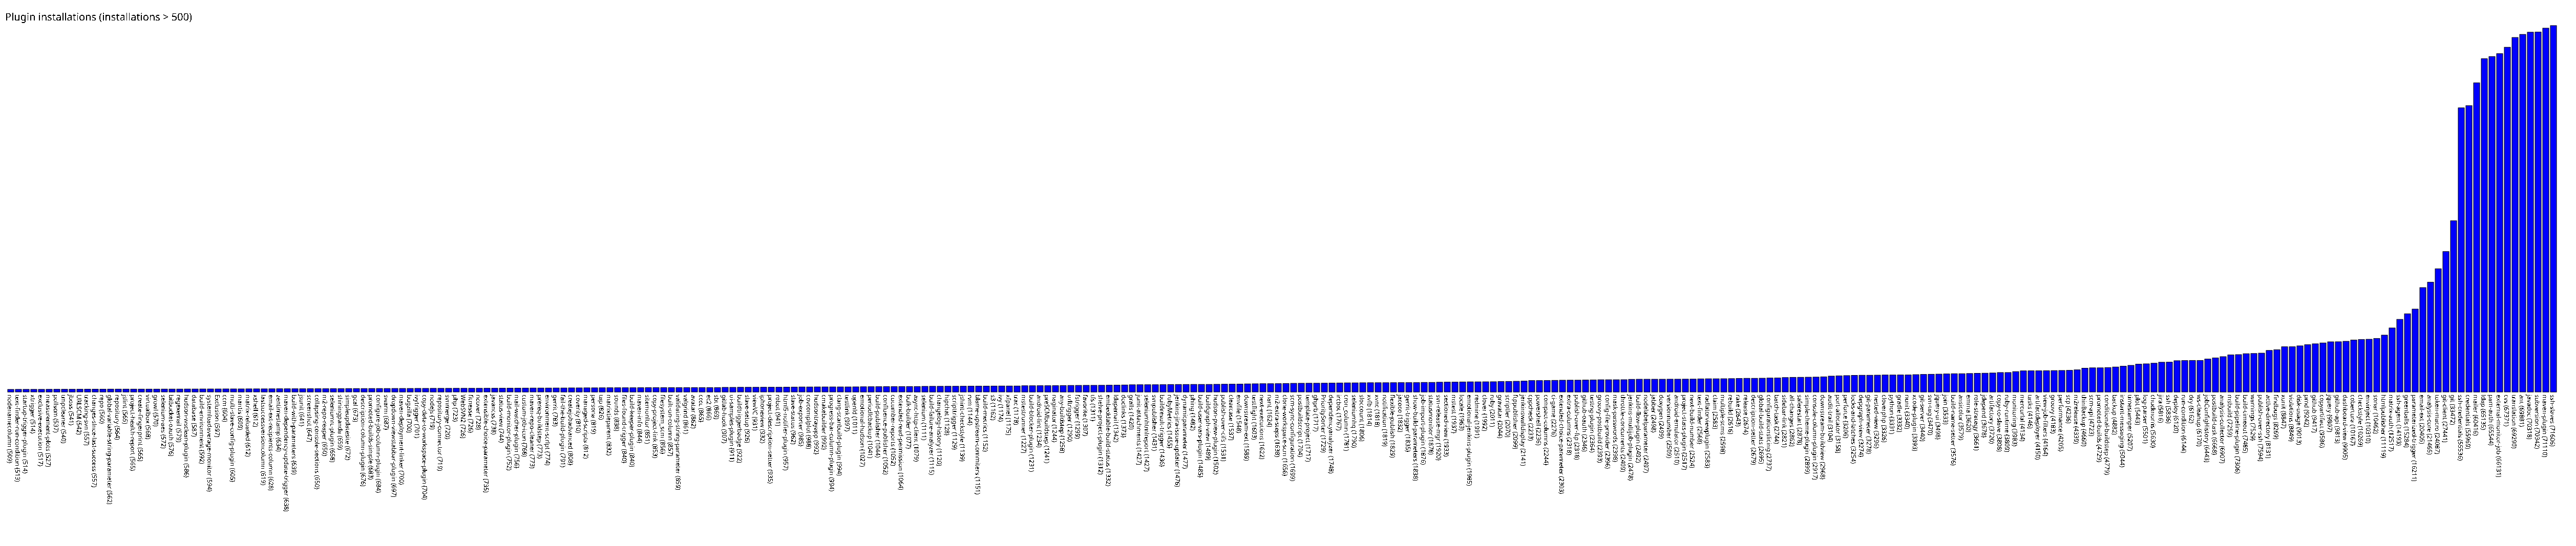

The table this chart was drawn from, first rows:
nodenamecolumn, 509
text-finder-run-condition, 513
startup-trigger-plugin, 514
xtrigger, 514
exclusive-execution, 517
measurement-plots, 527
pollscm, 537
tmpcleaner, 540
jboss, 541
URLSCM, 542
tracking-svn, 557
changes-since-last-success, 557
repo, 560
global-variable-string-parameter, 562
repository, 564
jslint, 565
project-health-report, 565
create-fingerprint, 565
virtualbox, 568
growl, 570
selenium-aes, 572
bitbucket-oauth, 576
regexemail, 579
hudson-wsclean-plugin, 586
database, 587
build-environment, 592
systemloadaverage-monitor, 594
Exclusion, 597
ccm, 604
multi-slave-config-plugin, 605
mantis, 609
matrix-reloaded, 612
xshell, 612
lastsuccessversioncolumn, 619
email-ext-recipients-column, 628
zentimestamp, 634
maven-dependency-update-trigger, 638
build-with-parameters, 639
jsunit, 641
screenshot, 647
collapsing-console-sections, 650
m2-repo-reaper, 650
seleniumrc-plugin, 658
shiningpanda, 659
simpleupdatesite, 672
gcal, 673
description-column-plugin, 676
promoted-builds-simple, 683
configure-job-column-plugin, 684
swarm, 687
dropdown-viewstabbar-plugin, 697
maven-deployment-linker, 700
bugzilla, 700
ivytrigger, 701
copy-data-to-workspace-plugin, 704
nodejs, 719
repository-connector, 719
svnmerge, 720
php, 723
WebSVN2, 726
fitnesse, 726
... 271 more rows
